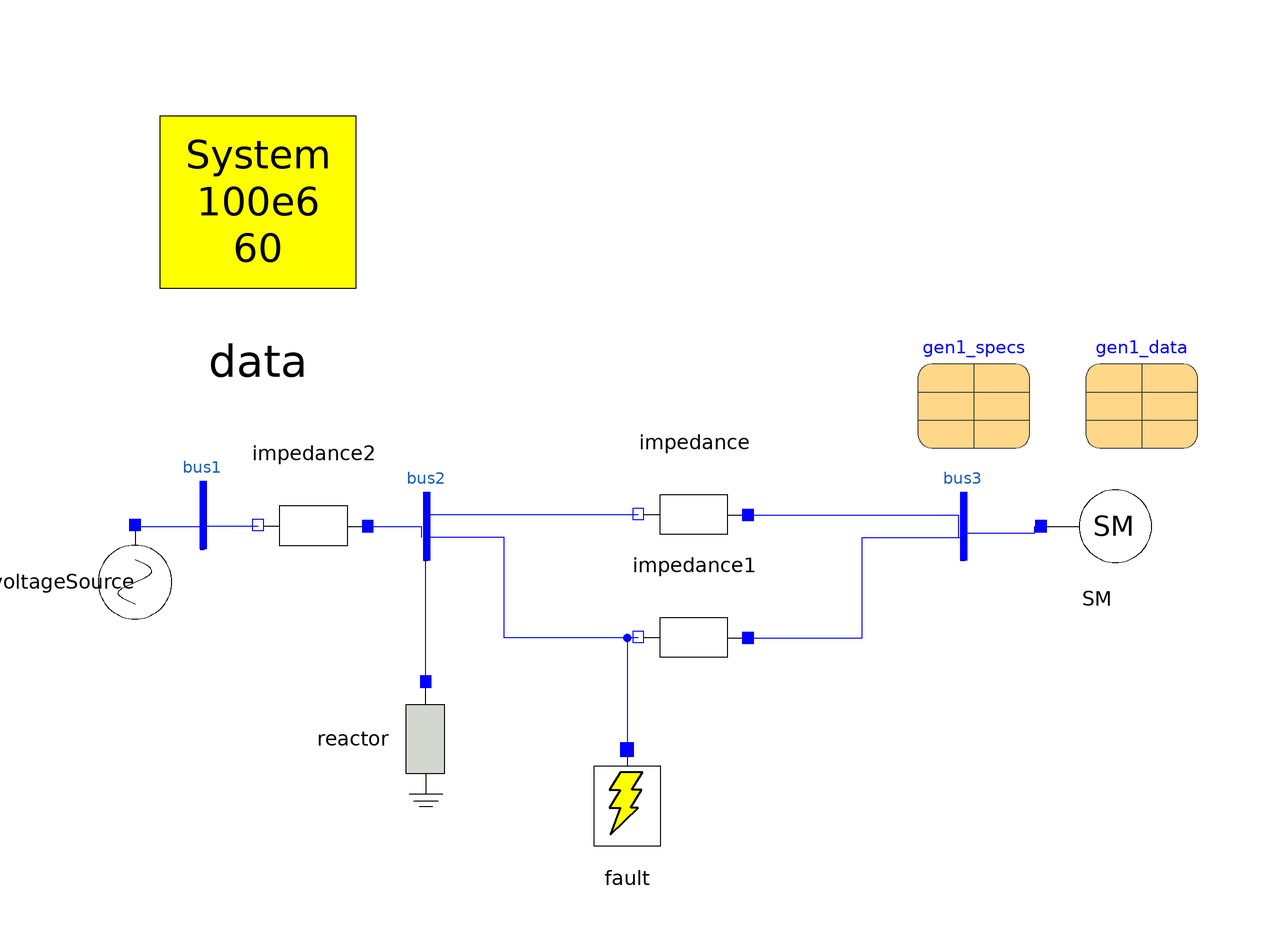

The Modelica model whose source follows is shown above as a component diagram (icons at their Placement, wires along their Line points).

model Test_Radial_System
  inner OmniPES.SystemData data annotation(
    Placement(visible = true, transformation(origin = {-76, 78}, extent = {{-22, -22}, {22, 22}}, rotation = 0)));
  OmniPES.Circuit.Sources.VoltageSource voltageSource(angle = 0, magnitude = 1.0) annotation(
    Placement(visible = true, transformation(origin = {-98, 10}, extent = {{-10, -10}, {10, 10}}, rotation = -90)));
  parameter OmniPES.QuasiSteadyState.Machines.RestrictionData gen1_specs(Psp = 500., Qsp = 0.0, Vsp = 1.03, theta_sp = 0) annotation(
    Placement(visible = true, transformation(origin = {52, 44}, extent = {{-10, -10}, {10, 10}}, rotation = 0)));
  OmniPES.Circuit.Basic.SeriesImpedance impedance(x = 0.040) annotation(
    Placement(visible = true, transformation(origin = {2, 22}, extent = {{-10, -10}, {10, 10}}, rotation = 180)));
  OmniPES.Circuit.Interfaces.Bus bus1 annotation(
    Placement(visible = true, transformation(origin = {-86, 22}, extent = {{-6, -6}, {6, 6}}, rotation = 0)));
  OmniPES.Circuit.Interfaces.Bus bus2 annotation(
    Placement(visible = true, transformation(origin = {-46, 20}, extent = {{-6, -6}, {6, 6}}, rotation = 0)));
  OmniPES.Circuit.Interfaces.Bus bus3 annotation(
    Placement(visible = true, transformation(origin = {50, 20}, extent = {{-6, -6}, {6, 6}}, rotation = 0)));
  //
  OmniPES.Circuit.Basic.SeriesImpedance impedance1(x = 0.040) annotation(
    Placement(visible = true, transformation(origin = {2, 0}, extent = {{-10, -10}, {10, 10}}, rotation = 180)));
  OmniPES.Circuit.Basic.SeriesImpedance impedance2(x = 0.01) annotation(
    Placement(visible = true, transformation(origin = {-66, 20}, extent = {{-10, -10}, {10, 10}}, rotation = 180)));
  OmniPES.QuasiSteadyState.Machines.GenericSynchronousMachine SM(smData = gen1_data, specs = gen1_specs, redeclare OmniPES.QuasiSteadyState.Machines.Interfaces.Model_1_0_Electric electrical, redeclare OmniPES.QuasiSteadyState.Machines.Interfaces.Restriction_PV restriction, redeclare OmniPES.QuasiSteadyState.Controllers.AVR.ConstantEfd avr, redeclare OmniPES.QuasiSteadyState.Controllers.PSS.NoPSS pss, redeclare OmniPES.QuasiSteadyState.Controllers.SpeedRegulators.ConstantPm sreg) annotation(
    Placement(visible = true, transformation(origin = {74, 20}, extent = {{-10, -10}, {10, 10}}, rotation = 0)));
  parameter OmniPES.QuasiSteadyState.Machines.SynchronousMachineData gen1_data(D = 0, H = 6.5, MVAb = 900, Nmaq = 1, Ra = 0.0025, T1d0 = 8, T1q0 = 0.4, T2d0 = 0.03, T2q0 = 0.05, X1d = 0.3, X1q = 0.55, X2d = 0.25, X2q = 0.25, Xd = 1.8, Xl = 0.2, Xq = 1.7) annotation(
    Placement(visible = true, transformation(origin = {82, 44}, extent = {{-10, -10}, {10, 10}}, rotation = 0)));
  Circuit.Switches.Fault fault(t_off = 0.2, t_on = 0.1) annotation(
    Placement(visible = true, transformation(origin = {-10, -30}, extent = {{-10, -10}, {10, 10}}, rotation = 0)));
  OmniPES.Circuit.Basic.Shunt_Reactor reactor(NominalPower = 10)  annotation(
    Placement(visible = true, transformation(origin = {-46, -18}, extent = {{-10, -10}, {10, 10}}, rotation = -90)));
equation
  connect(impedance.p, bus3.p) annotation(
    Line(points = {{12, 22}, {49.2, 22}, {49.2, 18}}, color = {0, 0, 255}));
  connect(impedance.n, bus2.p) annotation(
    Line(points = {{-8, 22}, {-46, 22}, {-46, 18.4}}, color = {0, 0, 255}));
  connect(impedance2.p, bus2.p) annotation(
    Line(points = {{-56.4, 20}, {-46.8, 20}, {-46.8, 18}}, color = {0, 0, 255}));
  connect(bus3.p, SM.terminal) annotation(
    Line(points = {{49.88, 18.8}, {62.88, 18.8}, {62.88, 20}, {64, 20}}, color = {0, 0, 255}));
  connect(impedance2.n, bus1.p) annotation(
    Line(points = {{-76, 20}, {-86, 20}, {-86, 20}, {-86, 20}}, color = {0, 0, 255}));
  connect(voltageSource.p, bus1.p) annotation(
    Line(points = {{-98, 20}, {-86, 20}, {-86, 20}, {-86, 20}}, color = {0, 0, 255}));
  connect(impedance1.n, bus2.p) annotation(
    Line(points = {{-8, 0}, {-32, 0}, {-32, 18}, {-46, 18}}, color = {0, 0, 255}));
  connect(impedance1.p, bus3.p) annotation(
    Line(points = {{12, 0}, {32, 0}, {32, 18}, {50, 18}}, color = {0, 0, 255}));
  connect(impedance1.n, fault.T) annotation(
    Line(points = {{-8, 0}, {-10, 0}, {-10, -20}}, color = {0, 0, 255}));
  connect(reactor.p, bus2.p) annotation(
    Line(points = {{-46, -8}, {-46, 18}}, color = {0, 0, 255}));
protected
  annotation(
    experiment(StartTime = 0, StopTime = 5, Tolerance = 1e-06, Interval = 0.0001),
    uses(Modelica(version = "3.2.2")));
end Test_Radial_System;